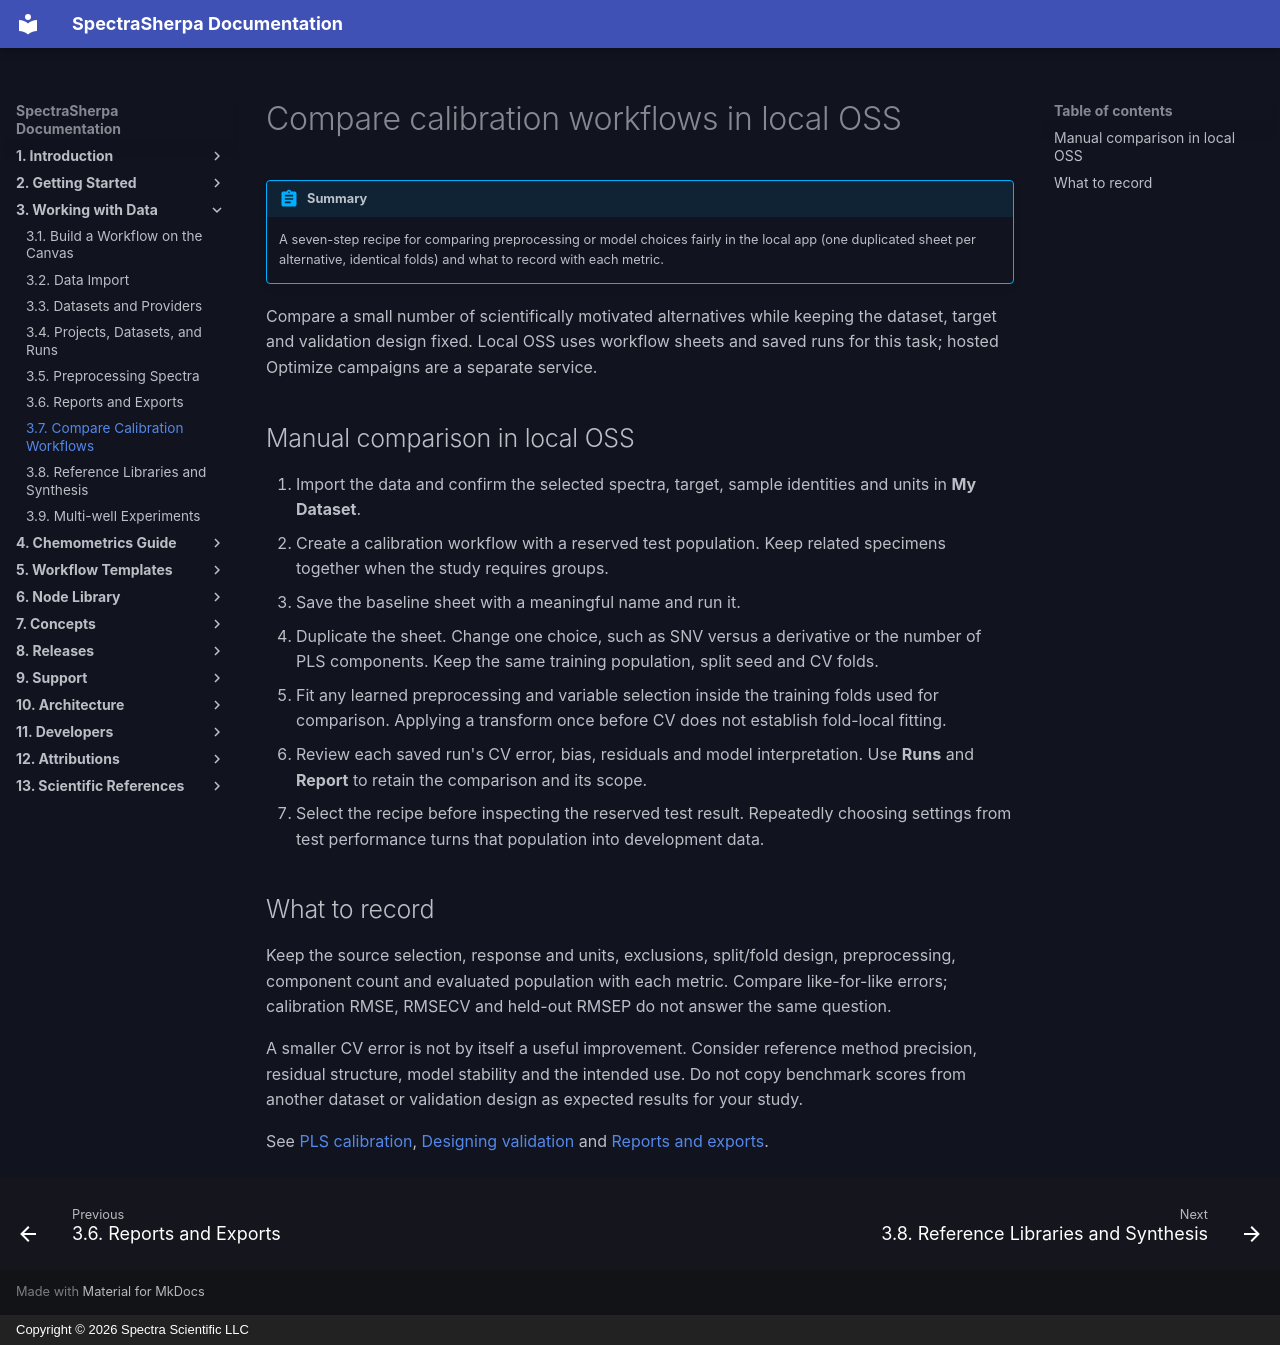

repository: Spectra-Scientific-LLC/Spectra-Sherpa · page: workflows/optimize-saved-result/index.html · generator: mkdocs · copyright: Copyright © 2026 Spectra Scientific LLC

# Compare calibration workflows in local OSS

!!! abstract "Summary"
    A seven-step recipe for comparing preprocessing or model choices fairly in
    the local app (one duplicated sheet per alternative, identical folds) and
    what to record with each metric.

Compare a small number of scientifically motivated alternatives while keeping
the dataset, target and validation design fixed. Local OSS uses workflow sheets
and saved runs for this task; hosted Optimize campaigns are a separate service.

## Manual comparison in local OSS

1. Import the data and confirm the selected spectra, target, sample identities
   and units in **My Dataset**.
2. Create a calibration workflow with a reserved test population. Keep related
   specimens together when the study requires groups.
3. Save the baseline sheet with a meaningful name and run it.
4. Duplicate the sheet. Change one choice, such as SNV versus a derivative or
   the number of PLS components. Keep the same training population, split seed
   and CV folds.
5. Fit any learned preprocessing and variable selection inside the training
   folds used for comparison. Applying a transform once before CV does not
   establish fold-local fitting.
6. Review each saved run's CV error, bias, residuals and model interpretation.
   Use **Runs** and **Report** to retain the comparison and its scope.
7. Select the recipe before inspecting the reserved test result. Repeatedly
   choosing settings from test performance turns that population into
   development data.

## What to record

Keep the source selection, response and units, exclusions, split/fold design,
preprocessing, component count and evaluated population with each metric.
Compare like-for-like errors; calibration RMSE, RMSECV and held-out RMSEP do
not answer the same question.

A smaller CV error is not by itself a useful improvement. Consider reference
method precision, residual structure, model stability and the intended use.
Do not copy benchmark scores from another dataset or validation design as
expected results for your study.

See [PLS calibration](../chemometrics/pls.md),
[Designing validation](../chemometrics/validation-design.md) and
[Reports and exports](reports-exports.md).
